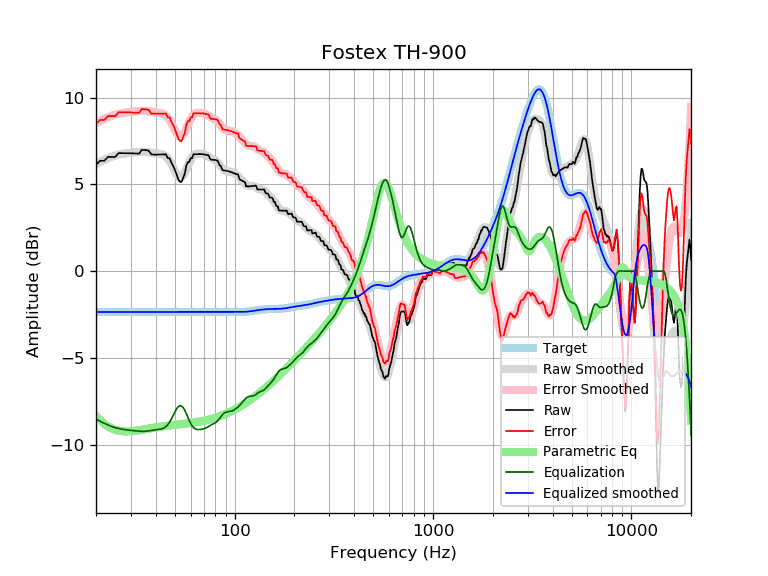

The data file committed next to this chart (first rows):
frequency, raw, error, smoothed, error_smoothed, equalization, parametric_eq, equalized_raw, equalized_smoothed, target
20, 6.13, 8.49, 6.16, 8.52, -8.52, -8.34, -2.38, -2.35, -2.35
21, 6.36, 8.71, 6.30, 8.65, -8.65, -8.59, -2.29, -2.35, -2.35
22, 6.36, 8.71, 6.41, 8.76, -8.76, -8.80, -2.41, -2.35, -2.35
23, 6.58, 8.93, 6.51, 8.86, -8.86, -8.95, -2.28, -2.35, -2.35
24, 6.58, 8.93, 6.60, 8.95, -8.95, -9.06, -2.37, -2.35, -2.35
25, 6.57, 8.93, 6.66, 9.01, -9.01, -9.14, -2.44, -2.35, -2.35
26, 6.80, 9.15, 6.71, 9.06, -9.06, -9.19, -2.27, -2.35, -2.35
27, 6.80, 9.15, 6.75, 9.10, -9.10, -9.22, -2.30, -2.35, -2.35
28, 6.80, 9.15, 6.78, 9.13, -9.13, -9.23, -2.33, -2.35, -2.35
29, 6.79, 9.15, 6.80, 9.15, -9.15, -9.23, -2.36, -2.35, -2.35
30, 6.79, 9.14, 6.82, 9.17, -9.17, -9.22, -2.38, -2.35, -2.35
31, 6.78, 9.13, 6.84, 9.19, -9.19, -9.21, -2.41, -2.35, -2.35
32, 6.77, 9.13, 6.85, 9.21, -9.21, -9.19, -2.43, -2.35, -2.35
33, 6.77, 9.12, 6.87, 9.22, -9.22, -9.16, -2.46, -2.35, -2.35
34, 6.98, 9.34, 6.88, 9.23, -9.23, -9.14, -2.24, -2.35, -2.35
35, 6.97, 9.33, 6.88, 9.23, -9.23, -9.11, -2.25, -2.35, -2.35
36, 6.96, 9.32, 6.87, 9.22, -9.22, -9.09, -2.25, -2.35, -2.35
37, 6.93, 9.28, 6.85, 9.20, -9.20, -9.06, -2.27, -2.35, -2.35
38, 6.72, 9.07, 6.83, 9.18, -9.18, -9.04, -2.46, -2.35, -2.35
39, 6.71, 9.07, 6.80, 9.16, -9.16, -9.02, -2.44, -2.35, -2.35
40, 6.71, 9.06, 6.78, 9.14, -9.14, -9.00, -2.43, -2.35, -2.35
41, 6.71, 9.06, 6.77, 9.12, -9.12, -8.98, -2.41, -2.35, -2.35
42, 6.72, 9.07, 6.75, 9.10, -9.10, -8.96, -2.39, -2.35, -2.35
43, 6.72, 9.07, 6.73, 9.08, -9.08, -8.95, -2.36, -2.35, -2.35
44, 6.73, 9.08, 6.68, 9.04, -9.04, -8.93, -2.31, -2.35, -2.35
45, 6.73, 9.08, 6.61, 8.96, -8.96, -8.92, -2.23, -2.35, -2.35
46, 6.51, 8.86, 6.50, 8.85, -8.85, -8.90, -2.34, -2.35, -2.35
47, 6.51, 8.86, 6.35, 8.70, -8.70, -8.89, -2.19, -2.35, -2.35
48, 6.24, 8.59, 6.16, 8.51, -8.51, -8.88, -2.28, -2.35, -2.35
49, 6.06, 8.41, 5.96, 8.31, -8.31, -8.87, -2.25, -2.35, -2.35
50, 5.83, 8.18, 5.75, 8.11, -8.11, -8.86, -2.28, -2.35, -2.35
51, 5.56, 7.91, 5.58, 7.93, -7.93, -8.84, -2.37, -2.35, -2.35
52, 5.27, 7.63, 5.45, 7.81, -7.81, -8.83, -2.53, -2.35, -2.35
53, 5.14, 7.50, 5.40, 7.75, -7.75, -8.82, -2.60, -2.35, -2.35
54, 5.14, 7.50, 5.41, 7.77, -7.77, -8.81, -2.62, -2.35, -2.35
55, 5.37, 7.72, 5.51, 7.86, -7.86, -8.80, -2.49, -2.35, -2.35
56, 5.60, 7.95, 5.66, 8.01, -8.01, -8.79, -2.41, -2.35, -2.35
57, 6.05, 8.40, 5.85, 8.20, -8.20, -8.78, -2.15, -2.35, -2.35
58, 6.28, 8.63, 6.05, 8.40, -8.40, -8.77, -2.12, -2.35, -2.35
59, 6.28, 8.63, 6.25, 8.60, -8.60, -8.76, -2.32, -2.35, -2.35
60, 6.50, 8.85, 6.42, 8.77, -8.77, -8.75, -2.27, -2.35, -2.35
61, 6.51, 8.86, 6.55, 8.91, -8.91, -8.74, -2.40, -2.35, -2.35
62, 6.74, 9.09, 6.65, 9.00, -9.00, -8.72, -2.27, -2.35, -2.35
63, 6.74, 9.09, 6.72, 9.07, -9.07, -8.71, -2.33, -2.35, -2.35
64, 6.74, 9.09, 6.75, 9.11, -9.11, -8.70, -2.37, -2.35, -2.35
65, 6.74, 9.09, 6.77, 9.12, -9.12, -8.69, -2.38, -2.35, -2.35
66, 6.74, 9.10, 6.77, 9.13, -9.13, -8.67, -2.38, -2.35, -2.35
67, 6.74, 9.10, 6.77, 9.12, -9.12, -8.66, -2.38, -2.35, -2.35
68, 6.74, 9.09, 6.76, 9.11, -9.11, -8.64, -2.37, -2.35, -2.35
69, 6.73, 9.09, 6.75, 9.10, -9.10, -8.63, -2.36, -2.35, -2.35
70, 6.72, 9.08, 6.73, 9.08, -9.08, -8.61, -2.35, -2.35, -2.35
71, 6.71, 9.06, 6.70, 9.05, -9.05, -8.60, -2.34, -2.35, -2.35
72, 6.70, 9.05, 6.67, 9.02, -9.02, -8.58, -2.32, -2.35, -2.35
73, 6.68, 9.03, 6.63, 8.98, -8.98, -8.57, -2.30, -2.35, -2.35
74, 6.67, 9.02, 6.59, 8.94, -8.94, -8.55, -2.27, -2.35, -2.35
75, 6.49, 8.84, 6.55, 8.90, -8.90, -8.53, -2.41, -2.35, -2.35
76, 6.42, 8.77, 6.51, 8.86, -8.86, -8.51, -2.44, -2.35, -2.35
77, 6.42, 8.77, 6.47, 8.83, -8.83, -8.50, -2.41, -2.35, -2.35
78, 6.41, 8.76, 6.44, 8.79, -8.79, -8.48, -2.38, -2.35, -2.35
79, 6.41, 8.76, 6.41, 8.76, -8.76, -8.46, -2.35, -2.35, -2.35
... 553 more rows
